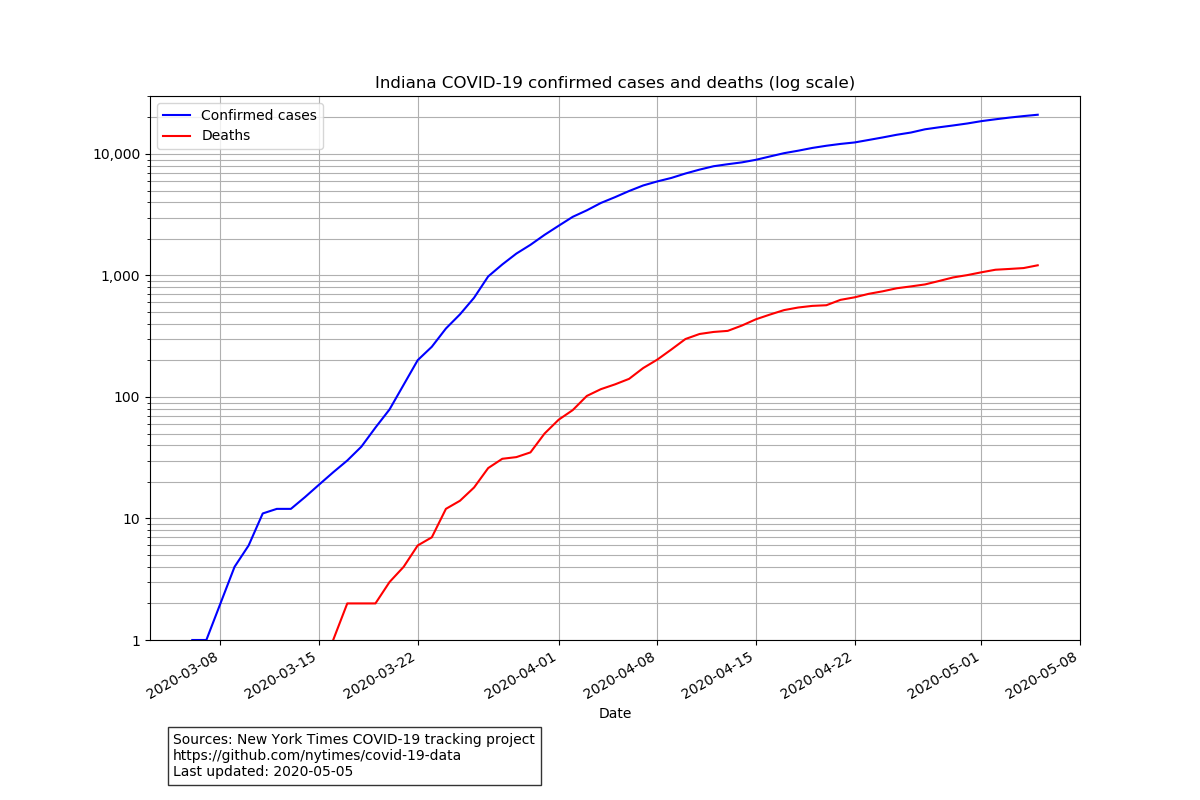

The data file committed next to this chart (first rows):
date, cases, deaths
2020-03-06, 1, 0
2020-03-07, 1, 0
2020-03-08, 2, 0
2020-03-09, 4, 0
2020-03-10, 6, 0
2020-03-11, 11, 0
2020-03-12, 12, 0
2020-03-13, 12, 0
2020-03-14, 15, 0
2020-03-15, 19, 0
2020-03-16, 24, 1
2020-03-17, 30, 2
2020-03-18, 39, 2
2020-03-19, 56, 2
2020-03-20, 79, 3
2020-03-21, 126, 4
2020-03-22, 201, 6
2020-03-23, 259, 7
2020-03-24, 366, 12
2020-03-25, 479, 14
2020-03-26, 656, 18
2020-03-27, 982, 26
2020-03-28, 1232, 31
2020-03-29, 1514, 32
2020-03-30, 1788, 35
2020-03-31, 2159, 50
2020-04-01, 2565, 65
2020-04-02, 3039, 78
2020-04-03, 3437, 102
2020-04-04, 3953, 116
2020-04-05, 4411, 127
2020-04-06, 4956, 141
2020-04-07, 5507, 173
2020-04-08, 5943, 203
2020-04-09, 6351, 246
2020-04-10, 6907, 300
2020-04-11, 7435, 330
2020-04-12, 7928, 343
2020-04-13, 8236, 350
2020-04-14, 8527, 387
2020-04-15, 8955, 436
2020-04-16, 9542, 477
2020-04-17, 10154, 519
2020-04-18, 10641, 545
2020-04-19, 11210, 562
2020-04-20, 11686, 569
2020-04-21, 12097, 630
2020-04-22, 12438, 661
2020-04-23, 13039, 706
2020-04-24, 13680, 741
2020-04-25, 14395, 785
2020-04-26, 15012, 813
2020-04-27, 15961, 844
2020-04-28, 16579, 901
2020-04-29, 17168, 964
2020-04-30, 17822, 1007
2020-05-01, 18630, 1062
2020-05-02, 19295, 1115
2020-05-03, 19933, 1132
2020-05-04, 20507, 1151
... 1 more rows
